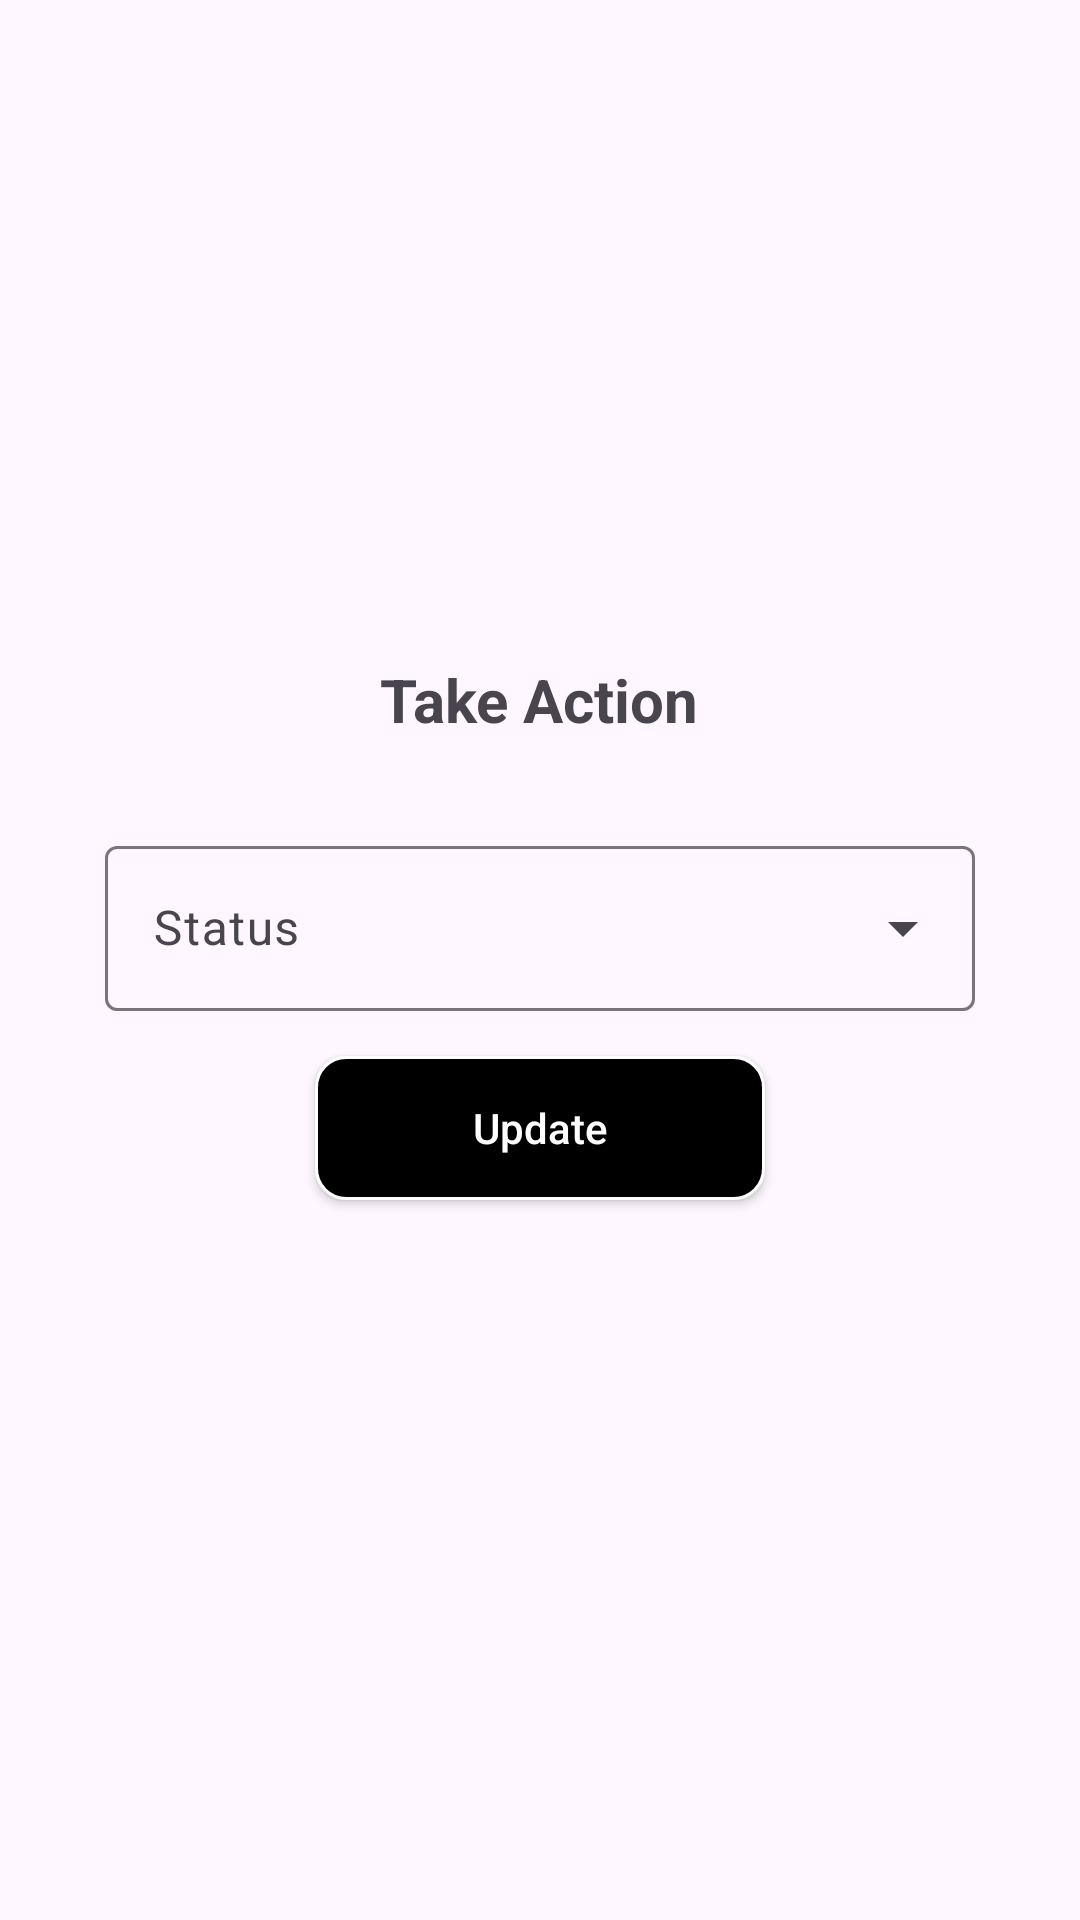

Reconstruct the res/layout file that produces this screen, plus the resources it refers to.
<!-- AndroidManifest.xml: application theme Theme.Maid -->
<!-- res/layout/fragment_take_action.xml -->
<?xml version="1.0" encoding="utf-8"?>
<LinearLayout xmlns:android="http://schemas.android.com/apk/res/android"
    xmlns:tools="http://schemas.android.com/tools"
    android:layout_width="match_parent"
    android:layout_height="match_parent"
    android:gravity="center"
    android:orientation="vertical"
    tools:context=".admin.TakeActionFragment">
    <LinearLayout
        android:layout_width="match_parent"
        android:layout_height="wrap_content">
        <ProgressBar
            android:id="@+id/progress"
            style="?android:attr/progressBarStyleHorizontal"
            android:layout_width="match_parent"
            android:layout_height="wrap_content"
            android:layout_margin="0dp"
            android:indeterminate="true"
            android:visibility="gone"
            android:paddingTop="0dp" />
    </LinearLayout>
  <LinearLayout
      android:layout_width="wrap_content"
      android:orientation="vertical"
      android:layout_height="wrap_content">
      <TextView
          android:layout_width="wrap_content"
          android:textSize="20dp"
          android:layout_height="wrap_content"
          android:textStyle="bold"
          android:layout_gravity="center"
          android:layout_marginBottom="30dp"
          android:text="Take Action"/>
      <com.google.android.material.textfield.TextInputLayout
          android:layout_width="290dp"
          android:layout_height="wrap_content"
          android:layout_marginBottom="15dp"
          android:layout_gravity="center"
          android:hint="Status"
          style="@style/Widget.Material3.TextInputLayout.OutlinedBox.ExposedDropdownMenu">
          <AutoCompleteTextView
              android:id="@+id/status"
              android:layout_width="match_parent"
              android:layout_height="55dp"
              android:inputType="none"/>

      </com.google.android.material.textfield.TextInputLayout>
      <com.google.android.material.textfield.TextInputLayout
          android:layout_width="290dp"
          android:layout_height="wrap_content"
          android:visibility="gone"
          android:id="@+id/show"
          android:layout_marginBottom="15dp"
          android:layout_gravity="center"
          android:hint="Assign To"
          style="@style/Widget.Material3.TextInputLayout.OutlinedBox.ExposedDropdownMenu">
          <AutoCompleteTextView
              android:id="@+id/assignTo"
              android:layout_width="match_parent"
              android:layout_height="55dp"
              android:inputType="none"/>

      </com.google.android.material.textfield.TextInputLayout>
      <androidx.appcompat.widget.AppCompatButton
          android:layout_width="150dp"
          android:layout_gravity="center"
          android:textColorHint="@color/white"
          android:hint="Update"
          android:id="@+id/update"
          android:layout_marginBottom="20dp"
          android:background="@drawable/login_signup_button"
          android:layout_height="wrap_content"/>
  </LinearLayout>

</LinearLayout>
<!-- resources referenced by this layout -->
<resources>
  <color name="white">#FFFFFFFF</color>
  <!-- drawable login_signup_button (drawable) -->
  <?xml version="1.0" encoding="utf-8"?>
  <shape xmlns:android="http://schemas.android.com/apk/res/android">
          <corners android:radius="10dp"/>
          <stroke android:width="1dip" android:color="@color/white"/>
          <solid android:color="@color/black"/>
  </shape>
  <style name="Theme.Maid" parent="Base.Theme.Maid" />
  <color name="black">#FF000000</color>
  <style name="Base.Theme.Maid" parent="Theme.Material3.DayNight.NoActionBar">
          
           <item name="colorPrimary">@color/colorPrimary</item>
      </style>
  <color name="colorPrimary">#165069</color>
</resources>
